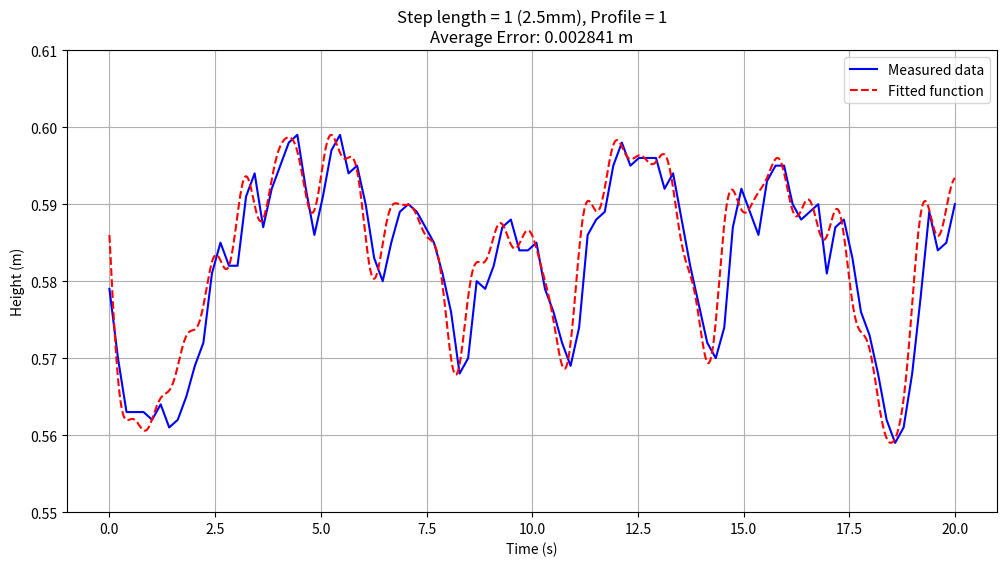

Generate this figure with matplotlib:
import datetime
import matplotlib.pyplot as plt
import numpy as np


def f(x):
    return -(3.000*np.sin(0.826*x) + 2.484*np.sin(1.082*x) + 2.057*np.sin(1.417*x) +
             1.703*np.sin(1.857*x) + 1.410*np.sin(2.432*x) + 1.168*np.sin(3.186*x) +
             0.967*np.sin(4.174*x) + 0.801*np.sin(5.467*x) + 0.663*np.sin(7.162*x) +
             0.549*np.sin(9.383*x))


def parse_data(data):
    lines = data.strip().split('\n')
    first_timestamp = None
    result = []

    for line in lines:
        timestamp_str, measurement = line.split('] ')
        timestamp_str = timestamp_str[1:]

        timestamp = datetime.datetime.strptime(timestamp_str, "%y/%m/%d %H:%M:%S.%f")

        if first_timestamp is None:
            first_timestamp = timestamp

        time_diff = (timestamp - first_timestamp).total_seconds()

        if time_diff > 20:
            break

        height = float(measurement.split(',')[0].strip().rstrip(' m'))

        result.append((time_diff, height))

    return result


def plot_height_vs_time(data):
    parsed_data = parse_data(data)
    times, heights = zip(*parsed_data)

    plt.figure(figsize=(12, 6))
    plt.plot(times, heights, 'b-', label='Measured data')

    # Generate points for the fitted function
    x_fit = np.linspace(min(times), max(times), 1000)
    y_fit = f(x_fit)

    # Scale and shift the fitted function to match the data range
    y_fit_scaled = (y_fit - np.min(y_fit)) / (np.max(y_fit) - np.min(y_fit)) * (max(heights) - min(heights)) + min(
        heights)

    plt.plot(x_fit, y_fit_scaled, 'r--', label='Fitted function')

    # Calculate average error
    y_fit_interp = np.interp(times, x_fit, y_fit_scaled)
    errors = np.abs(np.array(heights) - y_fit_interp)
    avg_error = np.mean(errors)

    plt.title(f'Step length = 1 (2.5mm), Profile = 1\nAverage Error: {avg_error:.6f} m')
    plt.xlabel('Time (s)')
    plt.ylabel('Height (m)')
    plt.ylim([0.55, 0.61])
    plt.grid(True)
    plt.legend()
    plt.show()

    print(f"Average Error: {avg_error:.6f} m")

# Example usage
data = """
[24/10/02 16:43:55.123] 0.579 m, -4.59
[24/10/02 16:43:55.325] 0.570 m, -6.81
[24/10/02 16:43:55.527] 0.563 m, 1.60
[24/10/02 16:43:55.729] 0.563 m, 8.96
[24/10/02 16:43:55.931] 0.563 m, 8.62
[24/10/02 16:43:56.133] 0.562 m, 9.79
[24/10/02 16:43:56.335] 0.564 m, 8.67
[24/10/02 16:43:56.537] 0.561 m, 4.92
[24/10/02 16:43:56.739] 0.562 m, 4.54
[24/10/02 16:43:56.941] 0.565 m, 3.58
[24/10/02 16:43:57.143] 0.569 m, 4.35
[24/10/02 16:43:57.345] 0.572 m, 6.37
[24/10/02 16:43:57.547] 0.581 m, 8.81
[24/10/02 16:43:57.749] 0.585 m, 8.91
[24/10/02 16:43:57.951] 0.582 m, 7.97
[24/10/02 16:43:58.153] 0.582 m, 5.48
[24/10/02 16:43:58.355] 0.591 m, 7.75
[24/10/02 16:43:58.557] 0.594 m, 8.96
[24/10/02 16:43:58.759] 0.587 m, 8.24
[24/10/02 16:43:58.961] 0.592 m, 8.98
[24/10/02 16:43:59.163] 0.595 m, 9.13
[24/10/02 16:43:59.365] 0.598 m, 8.84
[24/10/02 16:43:59.567] 0.599 m, 9.61
[24/10/02 16:43:59.768] 0.592 m, 7.69
[24/10/02 16:43:59.970] 0.586 m, 6.86
[24/10/02 16:44:00.172] 0.591 m, 8.89
[24/10/02 16:44:00.374] 0.597 m, 8.36
[24/10/02 16:44:00.576] 0.599 m, 9.80
[24/10/02 16:44:00.778] 0.594 m, 3.96
[24/10/02 16:44:00.980] 0.595 m, 9.41
[24/10/02 16:44:01.182] 0.590 m, 10.21
[24/10/02 16:44:01.384] 0.583 m, 7.66
[24/10/02 16:44:01.586] 0.580 m, 7.56
[24/10/02 16:44:01.788] 0.585 m, 5.97
[24/10/02 16:44:01.990] 0.589 m, 6.81
[24/10/02 16:44:02.192] 0.590 m, 9.02
[24/10/02 16:44:02.394] 0.589 m, 10.00
[24/10/02 16:44:02.596] 0.587 m, 4.43
[24/10/02 16:44:02.798] 0.585 m, 6.01
[24/10/02 16:44:03.000] 0.581 m, 3.26
[24/10/02 16:44:03.202] 0.576 m, 6.65
[24/10/02 16:44:03.404] 0.568 m, 10.75
[24/10/02 16:44:03.606] 0.570 m, 5.17
[24/10/02 16:44:03.808] 0.580 m, 6.83
[24/10/02 16:44:04.010] 0.579 m, 4.12
[24/10/02 16:44:04.211] 0.582 m, 6.62
[24/10/02 16:44:04.414] 0.587 m, 8.88
[24/10/02 16:44:04.616] 0.588 m, 8.40
[24/10/02 16:44:04.818] 0.584 m, 4.67
[24/10/02 16:44:05.020] 0.584 m, 5.68
[24/10/02 16:44:05.222] 0.585 m, 8.34
[24/10/02 16:44:05.423] 0.579 m, 5.45
[24/10/02 16:44:05.625] 0.576 m, 8.04
[24/10/02 16:44:05.827] 0.572 m, 9.59
[24/10/02 16:44:06.029] 0.569 m, 7.72
[24/10/02 16:44:06.231] 0.574 m, 6.81
[24/10/02 16:44:06.433] 0.586 m, 7.33
[24/10/02 16:44:06.635] 0.588 m, 6.04
[24/10/02 16:44:06.837] 0.589 m, 9.51
[24/10/02 16:44:07.039] 0.595 m, 8.22
[24/10/02 16:44:07.241] 0.598 m, 9.15
[24/10/02 16:44:07.443] 0.595 m, 4.64
[24/10/02 16:44:07.645] 0.596 m, 9.93
[24/10/02 16:44:07.847] 0.596 m, 9.76
[24/10/02 16:44:08.049] 0.596 m, 9.65
[24/10/02 16:44:08.251] 0.592 m, 5.79
[24/10/02 16:44:08.453] 0.594 m, 6.53
[24/10/02 16:44:08.655] 0.588 m, 10.48
[24/10/02 16:44:08.857] 0.582 m, 10.07
[24/10/02 16:44:09.059] 0.577 m, 6.48
[24/10/02 16:44:09.261] 0.572 m, 10.31
[24/10/02 16:44:09.462] 0.570 m, 10.24
[24/10/02 16:44:09.664] 0.574 m, 3.72
[24/10/02 16:44:09.866] 0.587 m, 6.93
[24/10/02 16:44:10.068] 0.592 m, 7.99
[24/10/02 16:44:10.270] 0.589 m, 7.95
[24/10/02 16:44:10.472] 0.586 m, 4.89
[24/10/02 16:44:10.674] 0.593 m, 9.23
[24/10/02 16:44:10.876] 0.595 m, 9.24
[24/10/02 16:44:11.078] 0.595 m, 8.42
[24/10/02 16:44:11.280] 0.590 m, 7.98
[24/10/02 16:44:11.482] 0.588 m, 7.22
[24/10/02 16:44:11.684] 0.589 m, 7.31
[24/10/02 16:44:11.886] 0.590 m, 9.24
[24/10/02 16:44:12.088] 0.581 m, 4.12
[24/10/02 16:44:12.290] 0.587 m, 7.08
[24/10/02 16:44:12.492] 0.588 m, 7.98
[24/10/02 16:44:12.694] 0.583 m, 8.32
[24/10/02 16:44:12.896] 0.576 m, 10.14
[24/10/02 16:44:13.098] 0.573 m, 7.21
[24/10/02 16:44:13.299] 0.568 m, 8.81
[24/10/02 16:44:13.502] 0.562 m, 10.43
[24/10/02 16:44:13.703] 0.559 m, 5.65
[24/10/02 16:44:13.905] 0.561 m, 9.28
[24/10/02 16:44:14.107] 0.568 m, 6.71
[24/10/02 16:44:14.309] 0.578 m, 4.66
[24/10/02 16:44:14.511] 0.589 m, 7.09
[24/10/02 16:44:14.713] 0.584 m, 6.08
[24/10/02 16:44:14.915] 0.585 m, 5.87
[24/10/02 16:44:15.117] 0.590 m, 5.85
[24/10/02 16:44:15.319] 0.590 m, 4.75
[24/10/02 16:44:15.521] 0.594 m, 8.93
[24/10/02 16:44:15.723] 0.601 m, 8.90
[24/10/02 16:44:15.925] 0.602 m, 6.11
[24/10/02 16:44:16.126] 0.597 m, 6.51
[24/10/02 16:44:16.328] 0.598 m, 7.75
[24/10/02 16:44:16.530] 0.598 m, 9.46
[24/10/02 16:44:16.732] 0.597 m, 9.05
[24/10/02 16:44:16.934] 0.594 m, 3.96
[24/10/02 16:44:17.136] 0.600 m, 9.45
[24/10/02 16:44:17.338] 0.594 m, 7.69
[24/10/02 16:44:17.540] 0.596 m, 7.11
[24/10/02 16:44:17.742] 0.601 m, 8.39
[24/10/02 16:44:17.943] 0.599 m, 10.28
[24/10/02 16:44:18.145] 0.587 m, 1.07
[24/10/02 16:44:18.347] 0.581 m, 5.17
[24/10/02 16:44:18.549] 0.583 m, 6.56
[24/10/02 16:44:18.751] 0.575 m, 10.15
[24/10/02 16:44:18.953] 0.570 m, 10.46
[24/10/02 16:44:19.155] 0.565 m, 10.60
[24/10/02 16:44:19.357] 0.558 m, 10.10
[24/10/02 16:44:19.559] 0.557 m, 9.71
[24/10/02 16:44:19.761] 0.562 m, 7.98
[24/10/02 16:44:19.963] 0.569 m, 8.40
[24/10/02 16:44:20.165] 0.571 m, 5.44
[24/10/02 16:44:20.366] 0.585 m, 8.06
[24/10/02 16:44:20.568] 0.590 m, 9.70
[24/10/02 16:44:20.770] 0.582 m, 8.36
[24/10/02 16:44:20.972] 0.580 m, 9.26
[24/10/02 16:44:21.174] 0.587 m, 8.83
[24/10/02 16:44:21.376] 0.587 m, 9.35
[24/10/02 16:44:21.578] 0.587 m, 9.00
[24/10/02 16:44:21.780] 0.585 m, 6.91
[24/10/02 16:44:21.982] 0.590 m, 7.40ÿ
[24/10/02 16:44:22.184] 0.589 m, 4.18
[24/10/02 16:44:22.386] 0.595 m, 6.71
[24/10/02 16:44:22.588] 0.592 m, 7.07
[24/10/02 16:44:22.790] 0.586 m, 8.17
[24/10/02 16:44:22.992] 0.588 m, 5.73
[24/10/02 16:44:23.193] 0.590 m, 5.11
[24/10/02 16:44:23.395] 0.592 m, 7.53
[24/10/02 16:44:23.597] 0.594 m, 9.20
[24/10/02 16:44:23.799] 0.588 m, 2.53
[24/10/02 16:44:24.001] 0.592 m, 8.27
[24/10/02 16:44:24.203] 0.586 m, 7.13
[24/10/02 16:44:24.405] 0.594 m, 8.07
[24/10/02 16:44:24.607] 0.600 m, 7.50
[24/10/02 16:44:24.809] 0.600 m, 7.30
[24/10/02 16:44:25.011] 0.596 m, 7.72
[24/10/02 16:44:25.213] 0.593 m, 8.95
[24/10/02 16:44:25.415] 0.584 m, 10.07
[24/10/02 16:44:25.617] 0.583 m, 9.62
[24/10/02 16:44:25.819] 0.582 m, 5.25
[24/10/02 16:44:26.021] 0.580 m, 10.47
[24/10/02 16:44:26.223] 0.574 m, 11.01
[24/10/02 16:44:26.425] 0.574 m, 8.84
[24/10/02 16:44:26.627] 0.570 m, 9.05
[24/10/02 16:44:26.828] 0.562 m, 9.64
[24/10/02 16:44:27.030] 0.559 m, 8.69
[24/10/02 16:44:27.232] 0.558 m, 3.15
[24/10/02 16:44:27.434] 0.569 m, 8.32
[24/10/02 16:44:27.636] 0.569 m, 3.16
[24/10/02 16:44:27.838] 0.583 m, 7.54
[24/10/02 16:44:28.040] 0.590 m, 6.04
[24/10/02 16:44:28.242] 0.597 m, 6.71
[24/10/02 16:44:28.444] 0.600 m, 9.81
[24/10/02 16:44:28.646] 0.592 m, 5.02
[24/10/02 16:44:28.848] 0.583 m, 10.59
[24/10/02 16:44:29.050] 0.588 m, 8.80
[24/10/02 16:44:29.252] 0.586 m, 2.34
[24/10/02 16:44:29.454] 0.589 m, 8.43
[24/10/02 16:44:29.656] 0.587 m, 7.85
[24/10/02 16:44:29.858] 0.589 m, 8.29
[24/10/02 16:44:30.060] 0.585 m, 5.08
[24/10/02 16:44:30.262] 0.589 m, 7.40
[24/10/02 16:44:30.464] 0.589 m, 4.47
[24/10/02 16:44:30.666] 0.595 m, 7.82
[24/10/02 16:44:30.868] 0.589 m, 2.93
[24/10/02 16:44:31.069] 0.590 m, 5.32
[24/10/02 16:44:31.271] 0.583 m, 9.20
[24/10/02 16:44:31.473] 0.577 m, 6.75
[24/10/02 16:44:31.675] 0.583 m, 7.34
[24/10/02 16:44:31.877] 0.587 m, 8.79
[24/10/02 16:44:32.079] 0.581 m, 9.38
[24/10/02 16:44:32.281] 0.582 m, 9.63
[24/10/02 16:44:32.483] 0.583 m, 6.30
[24/10/02 16:44:32.685] 0.585 m, 4.44
[24/10/02 16:44:32.887] 0.584 m, 7.64
[24/10/02 16:44:33.089] 0.579 m, 3.94
[24/10/02 16:44:33.291] 0.583 m, 7.71
[24/10/02 16:44:33.493] 0.583 m, 6.33
[24/10/02 16:44:33.695] 0.594 m, 7.91
[24/10/02 16:44:33.897] 0.592 m, 2.37
[24/10/02 16:44:34.099] 0.594 m, 5.62
[24/10/02 16:44:34.301] 0.590 m, 5.16
[24/10/02 16:44:34.503] 0.587 m, 3.70
[24/10/02 16:44:34.705] 0.584 m, 9.34
[24/10/02 16:44:34.907] 0.576 m, 3.57
[24/10/02 16:44:35.109] 0.582 m, 5.16
[24/10/02 16:44:35.311] 0.585 m, 5.82ÿ
[24/10/02 16:44:35.513] 0.583 m, 9.73
[24/10/02 16:44:35.715] 0.575 m, 4.14
[24/10/02 16:44:35.917] 0.578 m, 9.42
[24/10/02 16:44:36.119] 0.575 m, 5.85
[24/10/02 16:44:36.321] 0.570 m, 3.44
[24/10/02 16:44:36.523] 0.567 m, 6.41
[24/10/02 16:44:36.724] 0.563 m, 9.37
[24/10/02 16:44:36.926] 0.558 m, 3.43
[24/10/02 16:44:37.128] 0.565 m, 4.90
[24/10/02 16:44:37.330] 0.577 m, 8.90
[24/10/02 16:44:37.532] 0.577 m, 8.54
[24/10/02 16:44:37.734] 0.583 m, 7.99
[24/10/02 16:44:37.936] 0.594 m, 6.60
[24/10/02 16:44:38.138] 0.594 m, 2.68
[24/10/02 16:44:38.340] 0.607 m, 8.98
[24/10/02 16:44:38.542] 0.612 m, 8.93
[24/10/02 16:44:38.744] 0.608 m, 8.06
[24/10/02 16:44:38.946] 0.600 m, 4.67
[24/10/02 16:44:39.148] 0.594 m, 9.79
[24/10/02 16:44:39.350] 0.589 m, 6.02
[24/10/02 16:44:39.552] 0.592 m, 8.60
[24/10/02 16:44:39.754] 0.597 m, 9.26
[24/10/02 16:44:39.956] 0.591 m, 3.21
[24/10/02 16:44:40.158] 0.588 m, 8.17
[24/10/02 16:44:40.360] 0.586 m, 9.72
[24/10/02 16:44:40.562] 0.588 m, 8.28
[24/10/02 16:44:40.764] 0.584 m, 3.15
[24/10/02 16:44:40.966] 0.581 m, 4.13
[24/10/02 16:44:41.168] 0.587 m, 8.35
[24/10/02 16:44:41.370] 0.589 m, 9.14
[24/10/02 16:44:41.572] 0.588 m, 9.17
[24/10/02 16:44:41.774] 0.588 m, 8.85
[24/10/02 16:44:41.975] 0.583 m, 3.36
[24/10/02 16:44:42.177] 0.579 m, 9.31
[24/10/02 16:44:42.379] 0.572 m, 5.31
[24/10/02 16:44:42.581] 0.569 m, 4.88
[24/10/02 16:44:42.783] 0.565 m, 4.70
[24/10/02 16:44:42.985] 0.563 m, 2.36
[24/10/02 16:44:43.187] 0.578 m, 8.78
[24/10/02 16:44:43.389] 0.573 m, 6.10
[24/10/02 16:44:43.591] 0.569 m, 10.71
[24/10/02 16:44:43.793] 0.571 m, 6.67
[24/10/02 16:44:43.995] 0.580 m, 8.63
[24/10/02 16:44:44.197] 0.584 m, 9.48
[24/10/02 16:44:44.399] 0.583 m, 6.77
[24/10/02 16:44:44.601] 0.584 m, 9.61
[24/10/02 16:44:44.803] 0.579 m, 4.75
[24/10/02 16:44:45.005] 0.575 m, 4.74
[24/10/02 16:44:45.207] 0.586 m, 8.52
[24/10/02 16:44:45.409] 0.590 m, 8.54
[24/10/02 16:44:45.611] 0.593 m, 6.05
[24/10/02 16:44:45.813] 0.604 m, 7.26
[24/10/02 16:44:46.015] 0.606 m, 6.04
[24/10/02 16:44:46.217] 0.603 m, 9.46
[24/10/02 16:44:46.419] 0.603 m, 9.43
[24/10/02 16:44:46.621] 0.604 m, 9.18
[24/10/02 16:44:46.823] 0.597 m, 7.92
[24/10/02 16:44:47.024] 0.589 m, 10.14
[24/10/02 16:44:47.226] 0.589 m, 7.64
[24/10/02 16:44:47.428] 0.587 m, 2.89
[24/10/02 16:44:47.630] 0.597 m, 9.12
[24/10/02 16:44:47.832] 0.598 m, 9.68
[24/10/02 16:44:48.034] 0.591 m, 9.54
[24/10/02 16:44:48.236] 0.584 m, 10.48
[24/10/02 16:44:48.438] 0.580 m, 4.59
[24/10/02 16:44:48.640] 0.585 m, 8.13
[24/10/02 16:44:48.842] 0.579 m, 10.41
[24/10/02 16:44:49.044] 0.572 m, 4.58
[24/10/02 16:44:49.246] 0.575 m, 5.91
[24/10/02 16:44:49.448] 0.567 m, 7.95
[24/10/02 16:44:49.650] 0.559 m, 10.36
[24/10/02 16:44:49.852] 0.552 m, 2.21
[24/10/02 16:44:50.054] 0.559 m, 2.18
[24/10/02 16:44:50.256] 0.565 m, 5.28
[24/10/02 16:44:50.458] 0.567 m, 5.65
[24/10/02 16:44:50.660] 0.569 m, 4.80
[24/10/02 16:44:50.862] 0.569 m, 2.31
[24/10/02 16:44:51.064] 0.582 m, 4.45
[24/10/02 16:44:51.266] 0.596 m, 8.56
[24/10/02 16:44:51.468] 0.595 m, 5.30
[24/10/02 16:44:51.670] 0.599 m, 6.66
[24/10/02 16:44:51.872] 0.609 m, 9.07
[24/10/02 16:44:52.074] 0.609 m, 9.54
[24/10/02 16:44:52.276] 0.602 m, 7.05
[24/10/02 16:44:52.478] 0.595 m, 9.52
[24/10/02 16:44:52.680] 0.586 m, 10.70
[24/10/02 16:44:52.882] 0.581 m, 9.98
[24/10/02 16:44:53.084] 0.578 m, 7.83
[24/10/02 16:44:53.286] 0.578 m, 3.63
[24/10/02 16:44:53.488] 0.587 m, 5.26
[24/10/02 16:44:53.690] 0.591 m, 8.53
[24/10/02 16:44:53.892] 0.588 m, 7.70
[24/10/02 16:44:54.094] 0.583 m, 8.18
[24/10/02 16:44:54.296] 0.577 m, 5.07
[24/10/02 16:44:54.498] 0.576 m, 3.49
[24/10/02 16:44:54.700] 0.590 m, 9.09
[24/10/02 16:44:54.902] 0.583 m, 8.81
[24/10/02 16:44:55.104] 0.584 m, 9.53
[24/10/02 16:44:55.306] 0.589 m, 8.76
[24/10/02 16:44:55.508] 0.591 m, 8.07
[24/10/02 16:44:55.709] 0.593 m, 8.38
[24/10/02 16:44:55.911] 0.596 m, 8.91
[24/10/02 16:44:56.113] 0.595 m, 9.53
[24/10/02 16:44:56.315] 0.593 m, 8.57
[24/10/02 16:44:56.517] 0.594 m, 9.86
[24/10/02 16:44:56.719] 0.587 m, 6.25
[24/10/02 16:44:56.921] 0.583 m, 9.84
[24/10/02 16:44:57.123] 0.581 m, 10.03
[24/10/02 16:44:57.325] 0.578 m, 5.37
[24/10/02 16:44:57.527] 0.574 m, 8.94
[24/10/02 16:44:57.729] 0.575 m, 8.13
[24/10/02 16:44:57.931] 0.582 m, 6.32
[24/10/02 16:44:58.133] 0.585 m, 7.39
[24/10/02 16:44:58.335] 0.580 m, 9.99
[24/10/02 16:44:58.537] 0.573 m, 5.30
[24/10/02 16:44:58.739] 0.576 m, 8.96
[24/10/02 16:44:58.941] 0.574 m, 5.20
[24/10/02 16:44:59.143] 0.580 m, 6.02
[24/10/02 16:44:59.345] 0.589 m, 9.41
[24/10/02 16:44:59.547] 0.582 m, 3.58
[24/10/02 16:44:59.749] 0.585 m, 7.12
[24/10/02 16:44:59.951] 0.584 m, 8.71
[24/10/02 16:45:00.153] 0.579 m, 9.91
[24/10/02 16:45:00.355] 0.574 m, 5.67
[24/10/02 16:45:00.557] 0.574 m, 4.86
[24/10/02 16:45:00.759] 0.580 m, 3.37
[24/10/02 16:45:00.961] 0.581 m, 5.20
[24/10/02 16:45:01.163] 0.582 m, 3.15
[24/10/02 16:45:01.365] 0.592 m, 5.62
[24/10/02 16:45:01.567] 0.605 m, 9.37
[24/10/02 16:45:01.768] 0.604 m, 9.10
[24/10/02 16:45:01.970] 0.597 m, 3.30
[24/10/02 16:45:02.172] 0.594 m, 7.48
[24/10/02 16:45:02.374] 0.593 m, 7.30
[24/10/02 16:45:02.576] 0.592 m, 5.19
[24/10/02 16:45:02.778] 0.591 m, 7.17
[24/10/02 16:45:02.980] 0.581 m, 4.88
[24/10/02 16:45:03.182] 0.575 m, 4.57
[24/10/02 16:45:03.384] 0.583 m, 6.44
[24/10/02 16:45:03.586] 0.586 m, 8.11
[24/10/02 16:45:03.788] 0.591 m, 7.47
[24/10/02 16:45:03.990] 0.594 m, 6.87
[24/10/02 16:45:04.192] 0.592 m, 6.06
[24/10/02 16:45:04.394] 0.587 m, 10.25
[24/10/02 16:45:04.596] 0.580 m, 3.13
[24/10/02 16:45:04.798] 0.584 m, 6.50
[24/10/02 16:45:05.000] 0.580 m, 5.71
[24/10/02 16:45:05.202] 0.587 m, 8.97
[24/10/02 16:45:05.404] 0.581 m, 5.86
[24/10/02 16:45:05.606] 0.577 m, 10.79
[24/10/02 16:45:05.808] 0.574 m, 5.82
[24/10/02 16:45:06.010] 0.576 m, 6.88
[24/10/02 16:45:06.211] 0.572 m, 6.06
[24/10/02 16:45:06.413] 0.563 m, 9.28
[24/10/02 16:45:06.615] 0.562 m, 6.42
[24/10/02 16:45:06.817] 0.568 m, 7.22
[24/10/02 16:45:07.019] 0.570 m, 7.99
[24/10/02 16:45:07.221] 0.572 m, 4.75
[24/10/02 16:45:07.423] 0.574 m, 4.59
[24/10/02 16:45:07.625] 0.577 m, 9.71
[24/10/02 16:45:07.827] 0.576 m, 5.06
[24/10/02 16:45:08.029] 0.584 m, 8.14
[24/10/02 16:45:08.231] 0.581 m, 2.62
[24/10/02 16:45:08.433] 0.596 m, 7.74
[24/10/02 16:45:08.635] 0.605 m, 8.13
[24/10/02 16:45:08.837] 0.606 m, 5.25
[24/10/02 16:45:09.039] 0.605 m, 8.56
[24/10/02 16:45:09.241] 0.610 m, 9.09
[24/10/02 16:45:09.443] 0.614 m, 5.95
[24/10/02 16:45:09.645] 0.611 m, 3.61
[24/10/02 16:45:09.847] 0.607 m, 9.58
[24/10/02 16:45:10.049] 0.602 m, 9.21
[24/10/02 16:45:10.251] 0.592 m, 3.59
[24/10/02 16:45:10.453] 0.584 m, 10.42
[24/10/02 16:45:10.654] 0.579 m, 9.27
[24/10/02 16:45:10.856] 0.573 m, 9.75
[24/10/02 16:45:11.058] 0.571 m, 8.95
[24/10/02 16:45:11.260] 0.573 m, 4.49
[24/10/02 16:45:11.462] 0.582 m, 8.66
[24/10/02 16:45:11.664] 0.580 m, 9.06
[24/10/02 16:45:11.866] 0.582 m, 8.93
[24/10/02 16:45:12.068] 0.582 m, 9.28
[24/10/02 16:45:12.270] 0.573 m, 4.15
[24/10/02 16:45:12.472] 0.565 m, 9.42
[24/10/02 16:45:12.674] 0.563 m, 4.19
[24/10/02 16:45:12.876] 0.568 m, 2.92
[24/10/02 16:45:13.078] 0.578 m, 7.82
[24/10/02 16:45:13.280] 0.574 m, 4.86
[24/10/02 16:45:13.482] 0.572 m, 5.63
[24/10/02 16:45:13.684] 0.574 m, 9.94
[24/10/02 16:45:13.886] 0.576 m, 6.26
[24/10/02 16:45:14.088] 0.589 m, 8.70
[24/10/02 16:45:14.290] 0.588 m, 9.47
[24/10/02 16:45:14.492] 0.585 m, 3.16
[24/10/02 16:45:14.694] 0.596 m, 8.36
[24/10/02 16:45:14.896] 0.598 m, 9.26
[24/10/02 16:45:15.098] 0.595 m, 8.27
[24/10/02 16:45:15.300] 0.596 m, 8.62
[24/10/02 16:45:15.501] 0.597 m, 7.52
[24/10/02 16:45:15.703] 0.591 m, 6.78
[24/10/02 16:45:15.905] 0.588 m, 3.55
[24/10/02 16:45:16.107] 0.588 m, 5.77
[24/10/02 16:45:16.309] 0.586 m, 5.17
[24/10/02 16:45:16.511] 0.585 m, 7.46
[24/10/02 16:45:16.713] 0.585 m, 4.62
[24/10/02 16:45:16.915] 0.579 m, 9.18
[24/10/02 16:45:17.117] 0.579 m, 5.06
[24/10/02 16:45:17.319] 0.583 m, 2.19
[24/10/02 16:45:17.521] 0.599 m, 8.37
[24/10/02 16:45:17.723] 0.594 m, 10.40
[24/10/02 16:45:17.925] 0.585 m, 7.12
[24/10/02 16:45:18.127] 0.582 m, 4.57
[24/10/02 16:45:18.329] 0.577 m, 6.37
[24/10/02 16:45:18.531] 0.581 m, 9.22
[24/10/02 16:45:18.733] 0.588 m, 9.19
[24/10/02 16:45:18.935] 0.590 m, 9.24
[24/10/02 16:45:19.137] 0.593 m, 9.03
[24/10/02 16:45:19.339] 0.590 m, 6.36
[24/10/02 16:45:19.541] 0.589 m, 10.01
[24/10/02 16:45:19.743] 0.582 m, 6.95
[24/10/02 16:45:19.945] 0.582 m, 6.46
[24/10/02 16:45:20.147] 0.579 m, 10.36
[24/10/02 16:45:20.349] 0.569 m, 3.23
[24/10/02 16:45:20.551] 0.567 m, 9.56
[24/10/02 16:45:20.752] 0.573 m, 8.72
[24/10/02 16:45:20.954] 0.571 m, 5.26
[24/10/02 16:45:21.156] 0.573 m, 6.37
[24/10/02 16:45:21.358] 0.578 m, 8.96
[24/10/02 16:45:21.560] 0.579 m, 6.40
[24/10/02 16:45:21.762] 0.581 m, 3.37
[24/10/02 16:45:21.964] 0.595 m, 8.52
[24/10/02 16:45:22.166] 0.597 m, 7.96
[24/10/02 16:45:22.368] 0.592 m, 5.83
[24/10/02 16:45:22.570] 0.594 m, 9.72
[24/10/02 16:45:22.772] 0.590 m, 4.90
[24/10/02 16:45:22.974] 0.585 m, 10.03
[24/10/02 16:45:23.176] 0.582 m, 4.06
[24/10/02 16:45:23.378] 0.593 m, 8.81
[24/10/02 16:45:23.580] 0.588 m, 8.01
[24/10/02 16:45:23.782] 0.579 m, 2.00
[24/10/02 16:45:23.984] 0.572 m, 7.25
[24/10/02 16:45:24.186] 0.575 m, 8.20
[24/10/02 16:45:24.388] 0.577 m, 8.79
[24/10/02 16:45:24.590] 0.584 m, 7.47
[24/10/02 16:45:24.791] 0.583 m, 4.80
[24/10/02 16:45:24.993] 0.590 m, 9.25
[24/10/02 16:45:25.195] 0.596 m, 8.61
[24/10/02 16:45:25.397] 0.596 m, 2.86
[24/10/02 16:45:25.599] 0.599 m, 10.41
[24/10/02 16:45:25.801] 0.592 m, 10.56
[24/10/02 16:45:26.003] 0.592 m, 7.89
[24/10/02 16:45:26.205] 0.593 m, 8.59
[24/10/02 16:45:26.407] 0.586 m, 3.47
[24/10/02 16:45:26.609] 0.583 m, 2.29
[24/10/02 16:45:26.811] 0.593 m, 5.44
[24/10/02 16:45:27.013] 0.595 m, 6.41
[24/10/02 16:45:27.215] 0.590 m, 8.06
[24/10/02 16:45:27.417] 0.584 m, 5.06
[24/10/02 16:45:27.619] 0.583 m, 3.02
[24/10/02 16:45:27.820] 0.582 m, 4.67
[24/10/02 16:45:28.022] 0.587 m, 9.24
[24/10/02 16:45:28.224] 0.578 m, -0.28
[24/10/02 16:45:28.426] 0.565 m, 1.59
[24/10/02 16:45:28.628] 0.559 m, 3.63
[24/10/02 16:45:28.830] 0.570 m, 8.49
[24/10/02 16:45:29.032] 0.568 m, 7.03
[24/10/02 16:45:29.234] 0.571 m, 9.25
[24/10/02 16:45:29.436] 0.568 m, 2.57
[24/10/02 16:45:29.638] 0.576 m, 7.94
[24/10/02 16:45:29.840] 0.577 m, 8.52
[24/10/02 16:45:30.042] 0.574 m, 7.54
[24/10/02 16:45:30.244] 0.576 m, 9.70
[24/10/02 16:45:30.446] 0.572 m, 4.83
[24/10/02 16:45:30.648] 0.582 m, 9.14
[24/10/02 16:45:30.850] 0.584 m, 5.70
[24/10/02 16:45:31.052] 0.580 m, 2.94
[24/10/02 16:45:31.254] 0.595 m, 5.40
[24/10/02 16:45:31.456] 0.606 m, 9.03
[24/10/02 16:45:31.658] 0.602 m, 9.88
[24/10/02 16:45:31.860] 0.595 m, 3.53
[24/10/02 16:45:32.062] 0.601 m, 7.85
[24/10/02 16:45:32.264] 0.604 m, 5.29
[24/10/02 16:45:32.465] 0.607 m, 4.81
[24/10/02 16:45:32.667] 0.609 m, 4.92
[24/10/02 16:45:32.869] 0.608 m, 9.29
[24/10/02 16:45:33.071] 0.601 m, 7.95
[24/10/02 16:45:33.273] 0.593 m, 10.32
[24/10/02 16:45:33.475] 0.588 m, 10.28
[24/10/02 16:45:33.677] 0.579 m, 5.89
[24/10/02 16:45:33.879] 0.572 m, 4.60
[24/10/02 16:45:34.081] 0.572 m, 4.85
[24/10/02 16:45:34.283] 0.567 m, 9.78
[24/10/02 16:45:34.485] 0.563 m, 6.49
[24/10/02 16:45:34.687] 0.569 m, 8.09
[24/10/02 16:45:34.889] 0.574 m, 4.52
[24/10/02 16:45:35.091] 0.576 m, 5.31
[24/10/02 16:45:35.293] 0.581 m, 7.21
[24/10/02 16:45:35.495] 0.584 m, 6.93
[24/10/02 16:45:35.697] 0.583 m, 5.79
[24/10/02 16:45:35.899] 0.586 m, 9.33
[24/10/02 16:45:36.101] 0.580 m, 8.79
[24/10/02 16:45:36.303] 0.573 m, 7.02
[24/10/02 16:45:36.505] 0.570 m, 9.26
[24/10/02 16:45:36.707] 0.573 m, 6.99
[24/10/02 16:45:36.909] 0.577 m, 4.46
[24/10/02 16:45:37.111] 0.582 m, 6.42
[24/10/02 16:45:37.313] 0.585 m, 7.16
[24/10/02 16:45:37.515] 0.587 m, 7.93
[24/10/02 16:45:37.717] 0.583 m, 9.73
[24/10/02 16:45:37.919] 0.580 m, 8.30
[24/10/02 16:45:38.121] 0.578 m, 3.29
[24/10/02 16:45:38.323] 0.591 m, 9.15
[24/10/02 16:45:38.525] 0.593 m, 8.83
[24/10/02 16:45:38.727] 0.594 m, 5.99
[24/10/02 16:45:38.929] 0.597 m, 9.64
[24/10/02 16:45:39.131] 0.596 m, 7.91
[24/10/02 16:45:39.333] 0.603 m, 9.20
[24/10/02 16:45:39.535] 0.602 m, 9.47
[24/10/02 16:45:39.737] 0.596 m, 10.02
[24/10/02 16:45:39.939] 0.594 m, 6.75
[24/10/02 16:45:40.141] 0.594 m, 4.16
[24/10/02 16:45:40.343] 0.594 m, 3.56
[24/10/02 16:45:40.545] 0.592 m, 9.75
[24/10/02 16:45:40.746] 0.591 m, 6.62
[24/10/02 16:45:40.948] 0.584 m, 8.46
[24/10/02 16:45:41.150] 0.581 m, 9.63
[24/10/02 16:45:41.352] 0.580 m, 9.96
[24/10/02 16:45:41.554] 0.581 m, 9.40
[24/10/02 16:45:41.756] 0.576 m, 6.32
[24/10/02 16:45:41.958] 0.576 m, 7.83
[24/10/02 16:45:42.160] 0.571 m, 5.09
[24/10/02 16:45:42.362] 0.565 m, 7.17
[24/10/02 16:45:42.564] 0.565 m, 3.65
[24/10/02 16:45:42.766] 0.580 m, 5.38
[24/10/02 16:45:42.968] 0.593 m, 9.28
[24/10/02 16:45:43.170] 0.587 m, 8.61
[24/10/02 16:45:43.372] 0.582 m, 4.49
[24/10/02 16:45:43.574] 0.583 m, 4.98
[24/10/02 16:45:43.776] 0.576 m, 8.97
[24/10/02 16:45:43.978] 0.576 m, 8.11
[24/10/02 16:45:44.180] 0.574 m, 7.11
[24/10/02 16:45:44.382] 0.573 m, 4.38
[24/10/02 16:45:44.584] 0.581 m, 5.45
[24/10/02 16:45:44.786] 0.585 m, 4.38
[24/10/02 16:45:44.988] 0.592 m, 7.00
[24/10/02 16:45:45.190] 0.593 m, 6.39
[24/10/02 16:45:45.392] 0.595 m, 4.76
[24/10/02 16:45:45.594] 0.596 m, 8.04
[24/10/02 16:45:45.796] 0.589 m, 9.18
[24/10/02 16:45:45.998] 0.586 m, 5.60
[24/10/02 16:45:46.200] 0.593 m, 9.13
[24/10/02 16:45:46.402] 0.588 m, 8.38
[24/10/02 16:45:46.604] 0.582 m, 6.59
[24/10/02 16:45:46.806] 0.574 m, 8.36
"""

plot_height_vs_time(data)